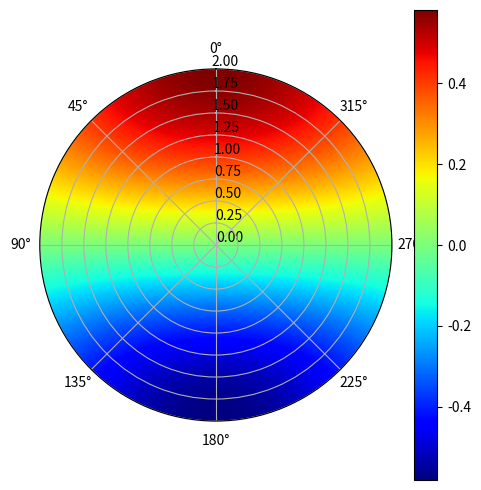

Write Python code to recreate this figure.
import numpy as np
import matplotlib as mpl
import matplotlib.pyplot as plt
import scipy.special as spl
from tqdm import tqdm
mpl.rcParams['pcolor.shading'] = 'auto'

# polar plots doc
# https://matplotlib.org/api/projections_api.html

# Test to find back results from the last slide of lecture 3
pts = 1000 # Spatial resolution
r0 = 1 # Position of the point source in the cavity 
theta0 = 0 #
q0 = 1e-4
R = 2 # Radius of the cavity
# a = 3
m = 1

# Zeros of the derivative of Bessel functions
kmn = 1.84/R #spl.jnyn_zeros(m, m + 1)[1][-1]
c0 = 340
f = np.linspace(0, 2000, pts)
om = 2 * np.pi * f
k = om / c0
theta = np.linspace(0, 2 * np.pi, pts)
r = np.linspace(0, R, pts)

fig, ax = plt.subplots(
    subplot_kw={'projection': 'polar'},
    tight_layout=True,
    figsize=(5, 5)
)

fc = np.zeros((r.size, theta.size))
for t in tqdm(range(len(theta))):
    fc[:, t] = spl.jv(m, kmn * r) * np.cos(m * theta[t])
cmesh = ax.pcolormesh(theta, r, np.real(fc), cmap='jet')
fig.colorbar(cmesh)
ax.set_rlabel_position(np.pi/2)
# ax.set_rlim(0.19, 0.22)
ax.set_theta_zero_location("N") # Zero on top (north)
ax.grid(True)

plt.show()
